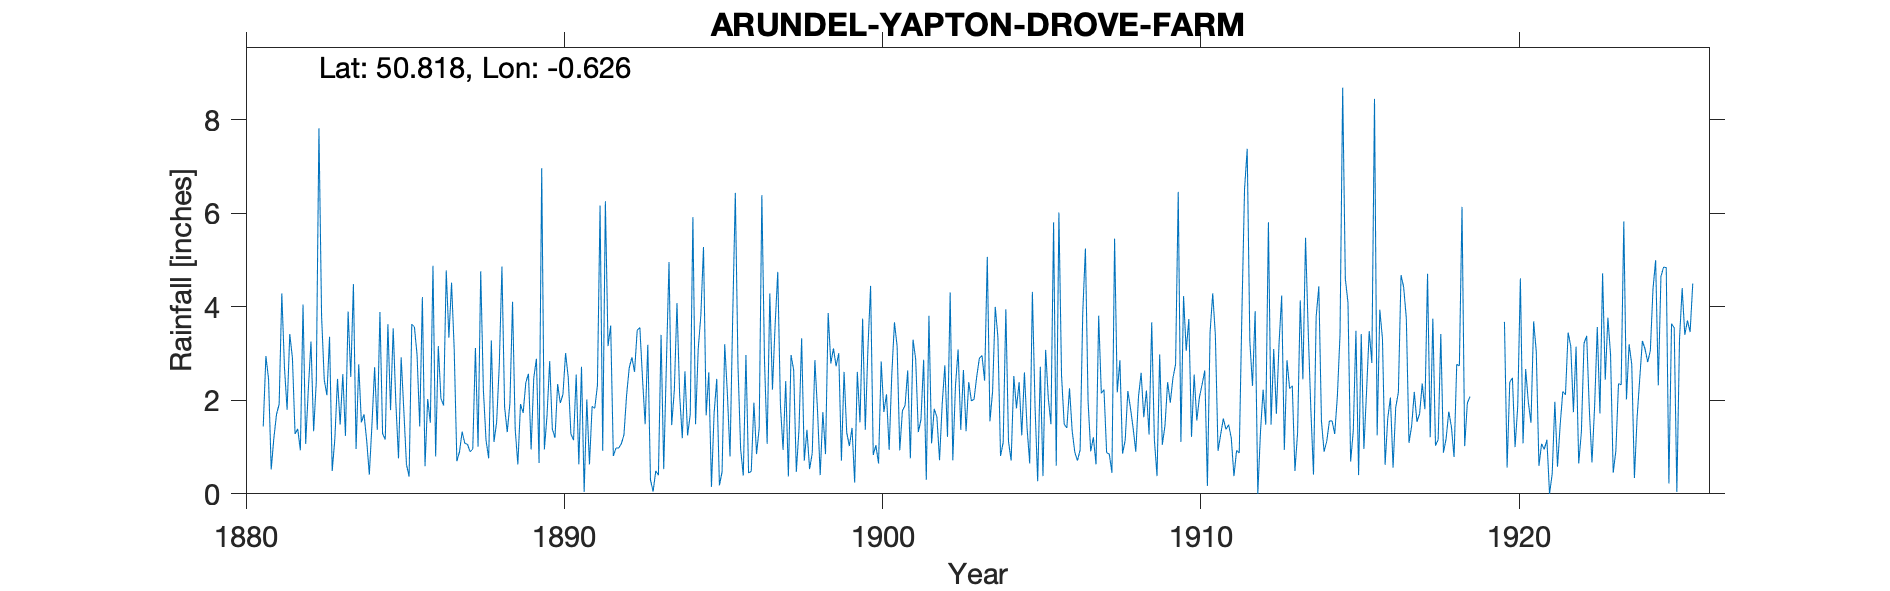

Source data for this figure (header and first rows):
ARUNDEL-YAPTON-DROVE-FARM, , , , , , , , , , , , , , , , , , , , , , , 
Grid ref, SU969029, Long, -0.6258, Lat, 50.82, Elevation, 14, ft, , , , , , , , , , , , , , , 
Station no, RR1055, , , , , , , , , , , , , , , , , , , , , , 
, 1880, 1881, 1882, 1883, 1884, 1885, 1886, 1887, 1888, 1889, 1890, 1891, 1892, 1893, 1894, 1895, 1896, 1897, 1898, 1899, 1900, 1901, 1902
January, , 1.44, 1.28, 2.11, 2.77, 1.79, 4.21, 3.1, 1.15, 0.63, 2.84, 2.72, 0.81, 1.49, 4.08, 2.6, 0.96, 2.23, 0.71, 2.73, 3.12, 0.93, 1.08
February, , 2.95, 1.39, 3.36, 1.53, 3.54, 0.59, 0.7, 0.76, 1.92, 1.39, 0.04, 0.98, 3.19, 2.12, 0.15, 0.39, 3.61, 1.37, 3.01, 4.45, 1.78, 1.82
March, , 2.46, 0.93, 0.49, 1.7, 1.94, 2.03, 0.9, 3.28, 1.73, 1.2, 2.02, 0.98, 0.3, 1.19, 1.73, 2.97, 4.75, 0.53, 0.71, 0.83, 1.89, 1.64
April, , 0.52, 4.05, 1.17, 1.14, 0.76, 1.52, 1.33, 1.11, 2.38, 2.35, 0.63, 1.07, 0.05, 2.62, 2.46, 0.45, 1.9, 0.87, 2.61, 1.04, 2.64, 0.72
May, , 1.19, 1.07, 2.46, 0.41, 2.92, 4.88, 1.08, 1.53, 2.57, 1.94, 1.87, 1.26, 0.49, 1.25, 0.18, 0.48, 0.94, 2.86, 1.31, 0.65, 0.76, 1.92
June, , 1.7, 2.24, 1.48, 1.49, 1.79, 0.8, 1.06, 2.76, 0.95, 2.13, 1.83, 2.11, 0.4, 1.7, 0.47, 1.95, 2.41, 1.77, 1.02, 2.83, 3.3, 2.75
July, , 1.92, 3.26, 2.56, 2.71, 0.63, 3.16, 0.9, 4.86, 2.48, 3.01, 2.32, 2.7, 3.4, 5.92, 3.2, 0.85, 0.37, 0.4, 1.41, 1.75, 2.88, 1.22
August, , 4.29, 1.34, 1.24, 1.37, 0.37, 2.04, 0.96, 1.86, 2.89, 2.49, 6.17, 2.92, 0.53, 1.49, 2.15, 1.41, 2.97, 1.75, 0.24, 2.13, 1.32, 4.31
September, , 2.7, 2.4, 3.9, 3.89, 3.63, 1.89, 3.12, 1.32, 0.66, 1.28, 0.92, 2.61, 2.76, 3.09, 0.8, 6.39, 2.65, 0.85, 2.61, 0.94, 1.59, 0.72
October, , 1.8, 7.82, 2.5, 1.29, 3.57, 4.78, 1.01, 1.93, 6.97, 1.15, 6.26, 3.5, 4.96, 3.82, 3.76, 2.84, 0.47, 3.87, 1.53, 2.56, 2.87, 2.3
November, , 3.42, 3.8, 4.49, 1.16, 2.97, 3.34, 4.76, 4.11, 0.95, 2.55, 3.16, 3.56, 1.47, 5.28, 6.44, 1.07, 1.38, 2.79, 3.75, 3.67, 0.3, 3.09
December, , 2.91, 2.44, 0.96, 3.63, 1.44, 4.52, 2.23, 1.38, 1.67, 0.63, 3.6, 2.47, 2.22, 1.68, 2.74, 4.29, 3.33, 3.11, 1.37, 3.16, 3.81, 1.37
Total, , 27.3, 32.02, 26.72, 23.09, 25.35, 33.76, 21.15, 26.05, 25.8, 22.96, 31.54, 24.97, 21.26, 34.24, 26.68, 24.05, 27.01, 20.88, 22.3, 27.13, 24.07, 22.94
IDR 1925 Oct, , , , , , , , , , , , , , , , , , , , , , , 
